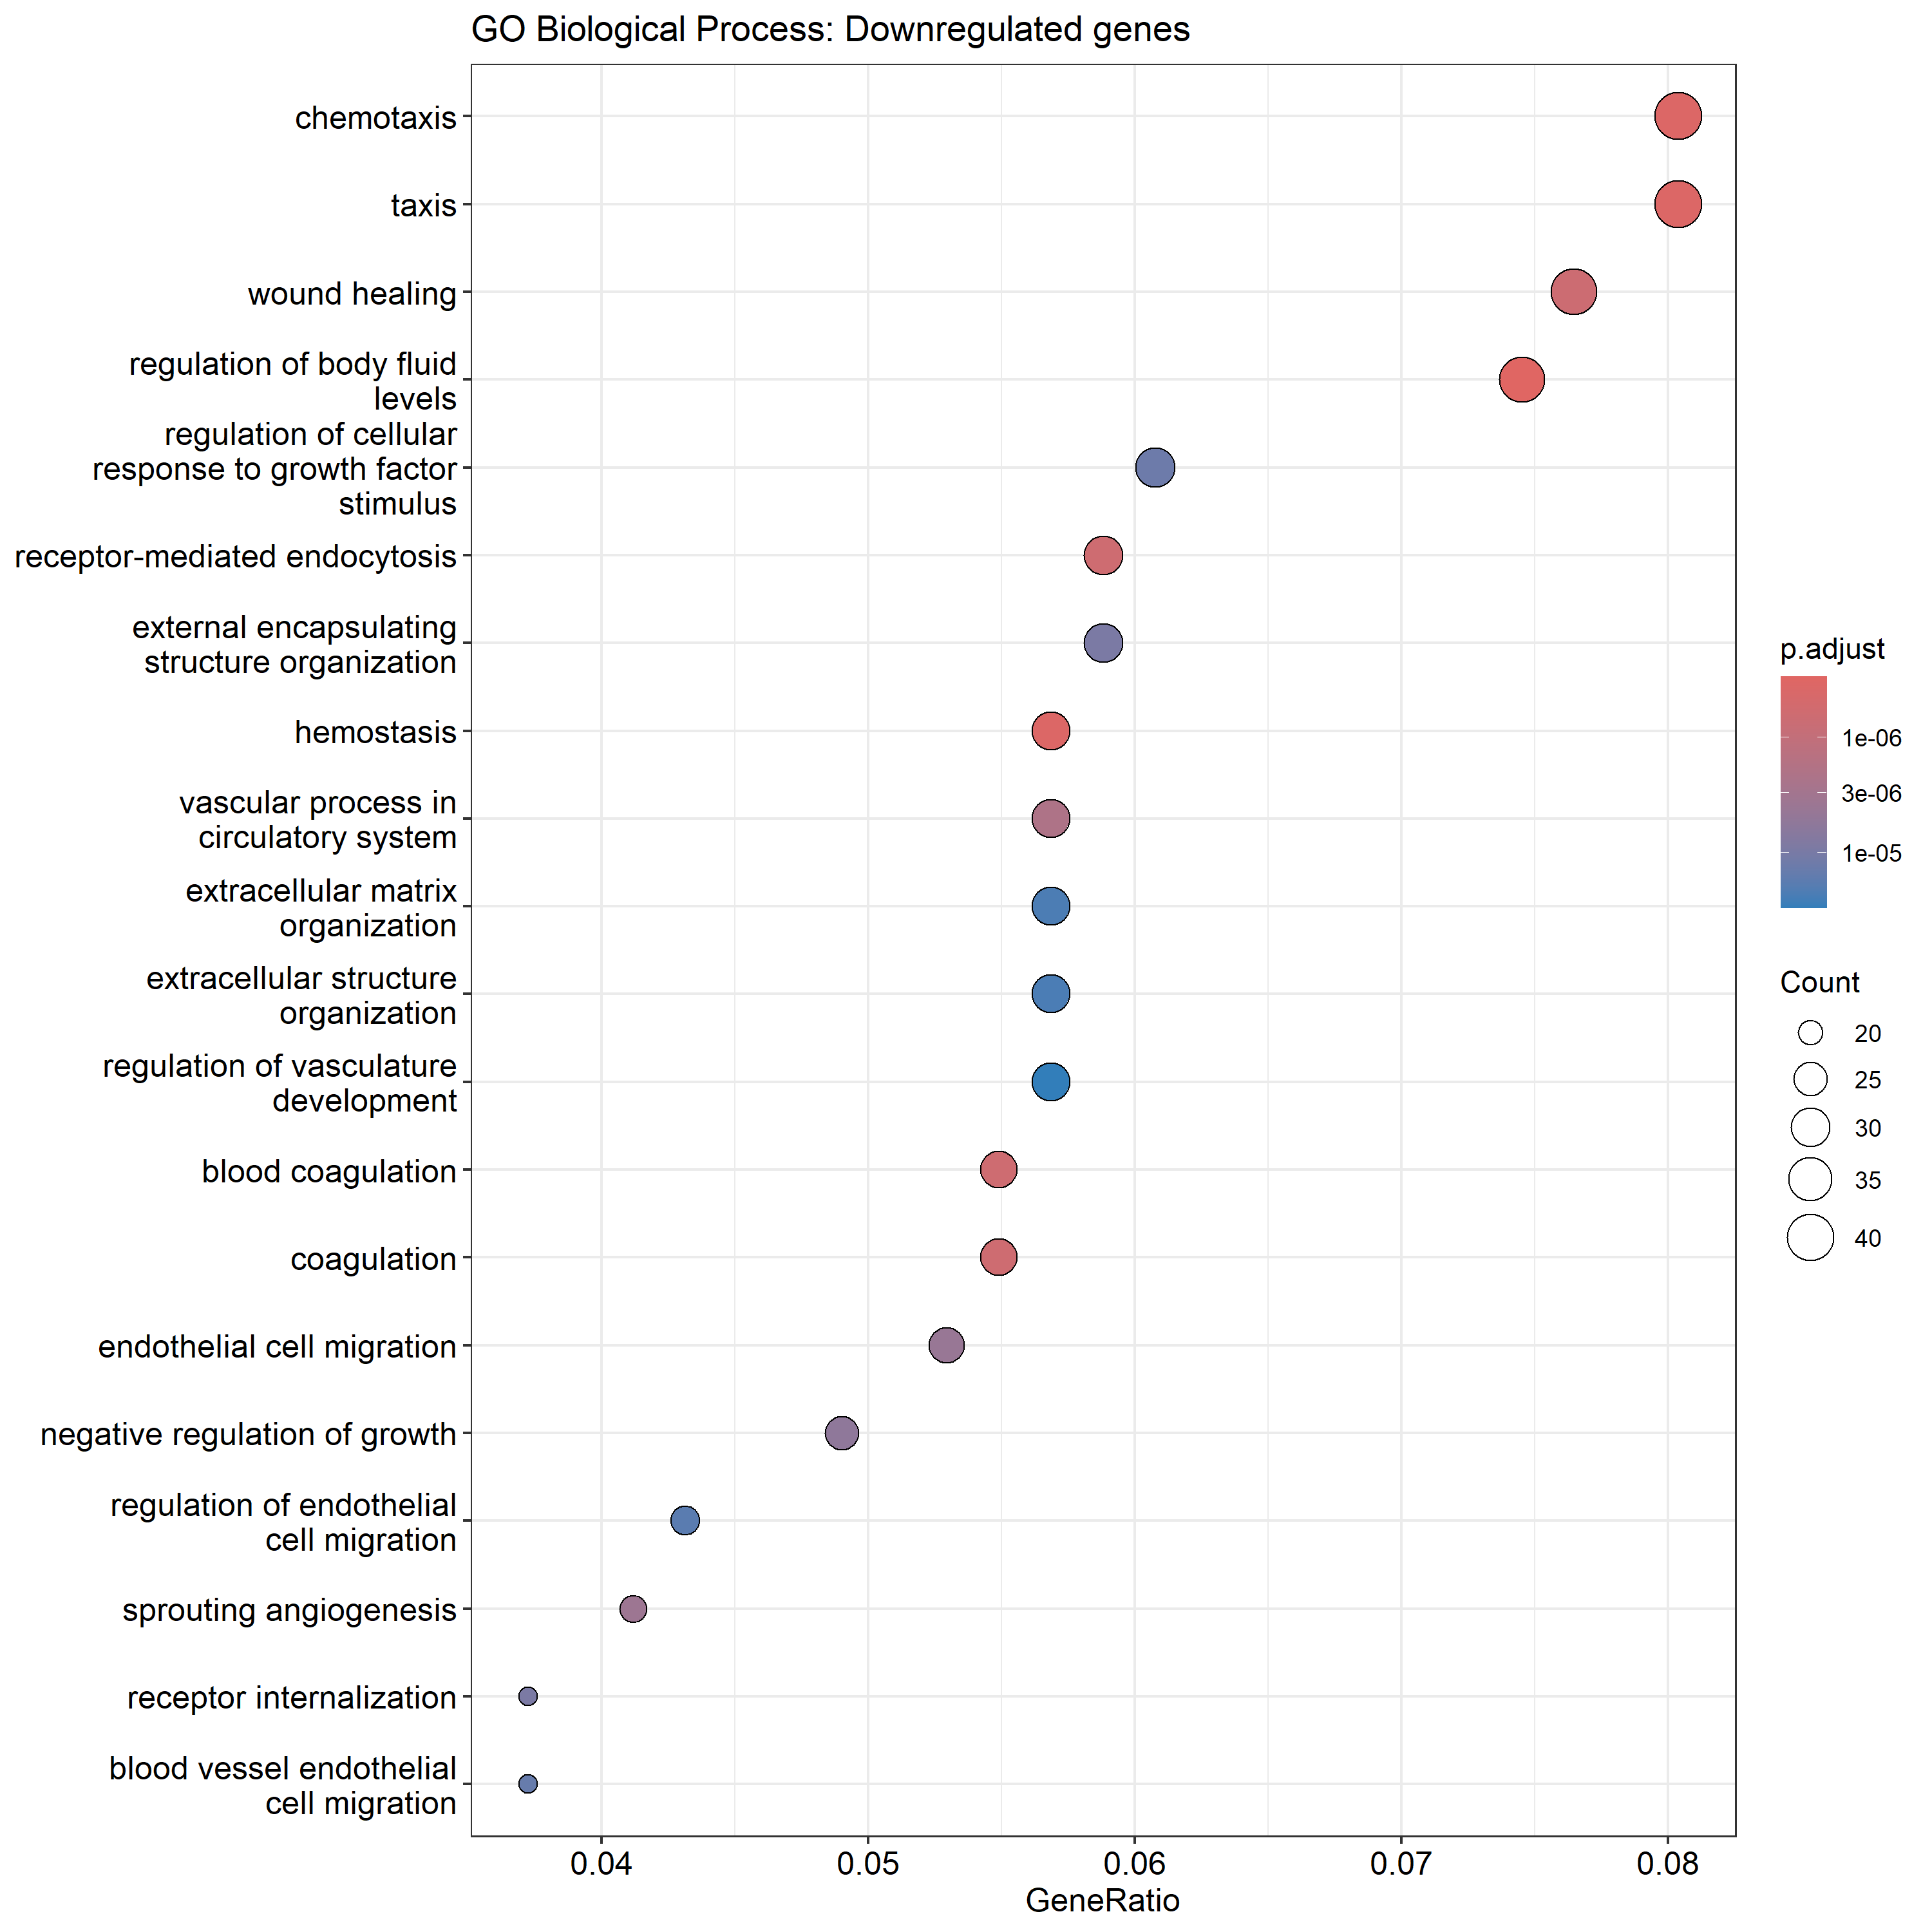

The data file committed next to this chart (first rows):
ID, Description, GeneRatio, BgRatio, RichFactor, FoldEnrichment, zScore, pvalue, p.adjust, qvalue, geneID, Count
GO:0050878, regulation of body fluid levels, 38/510, 381/17090, 0.09974, 3.342, 8.109, 7.53849987990715e-11, 3.00635375210697e-07, 2.45596390824343e-07, SLC4A1/FGF10/EDN1/CPB2/F11/TUBB1/ANGPT4/…, 38
GO:0006935, chemotaxis, 41/510, 453/17090, 0.09051, 3.033, 7.691, 2.67081411096096e-10, 3.5098532770853e-07, 2.86728498457979e-07, SEMA3G/ANOS1/FGF10/EDN1/CXCL2/SEMA6A/NOV…, 41
GO:0042330, taxis, 41/510, 455/17090, 0.09011, 3.02, 7.658, 3.05322688602943e-10, 3.5098532770853e-07, 2.86728498457979e-07, SEMA3G/ANOS1/FGF10/EDN1/CXCL2/SEMA6A/NOV…, 41
GO:0007599, hemostasis, 29/510, 248/17090, 0.1169, 3.918, 8.12, 3.52041452064724e-10, 3.5098532770853e-07, 2.86728498457979e-07, SLC4A1/EDN1/CPB2/F11/TUBB1/ANGPT4/CAV1/S…, 29
GO:0007596, blood coagulation, 28/510, 241/17090, 0.1162, 3.893, 7.933, 8.2696138543646e-10, 6.41599029744262e-07, 5.24137939359788e-07, SLC4A1/EDN1/CPB2/F11/TUBB1/ANGPT4/CAV1/S…, 28
GO:0050817, coagulation, 28/510, 244/17090, 0.1148, 3.845, 7.851, 1.09861018692747e-09, 6.41599029744262e-07, 5.24137939359788e-07, SLC4A1/EDN1/CPB2/F11/TUBB1/ANGPT4/CAV1/S…, 28
GO:0006898, receptor-mediated endocytosis, 30/510, 277/17090, 0.1083, 3.629, 7.737, 1.12617683255011e-09, 6.41599029744262e-07, 5.24137939359788e-07, SELE/MARCO/MSR1/CALCRL/CLEC4M/CAV2/CAV1/…, 30
GO:0042060, wound healing, 39/510, 440/17090, 0.08864, 2.97, 7.343, 1.35382038764748e-09, 6.74879463242267e-07, 5.51325539443281e-07, SLC4A1/FGF10/EDN1/CPB2/F11/TUBB1/ANGPT4/…, 39
GO:0003018, vascular process in circulatory system, 29/510, 277/17090, 0.1047, 3.508, 7.381, 4.68074524369701e-09, 2.07409022576263e-06, 1.69437503265991e-06, SLC6A13/ATP1A2/ADRB1/EDN1/CAV1/SLC1A1/SH…, 29
GO:0002040, sprouting angiogenesis, 21/510, 157/17090, 0.1338, 4.482, 7.688, 9.04495614086269e-09, 3.60712850897604e-06, 2.94675150062842e-06, TGFBR3/SEMA6A/ADTRP/SEMA5A/TEK/RAMP2/STA…, 21
GO:0043542, endothelial cell migration, 27/510, 254/17090, 0.1063, 3.562, 7.215, 1.15754833344706e-08, 4.19663886707897e-06, 3.42833693016138e-06, TGFBR3/EDN1/ANGPT4/RGCC/ADTRP/SEMA5A/TEK…, 27
GO:0045926, negative regulation of growth, 25/510, 225/17090, 0.1111, 3.723, 7.212, 1.6698177490089e-08, 5.54936098587291e-06, 4.53340871331802e-06, SEMA3G/FHL1/ADRB1/MAG/SLC6A4/SEMA5A/TNR/…, 25
GO:0031623, receptor internalization, 19/510, 139/17090, 0.1367, 4.58, 7.434, 3.23099260179423e-08, 9.25572091541032e-06, 7.56122478836376e-06, SELE/CALCRL/CAV1/SH3GL2/GHR/RAMP3/RAMP2/…, 19
GO:0045229, external encapsulating structure organiz…, 30/510, 320/17090, 0.09375, 3.142, 6.782, 3.24925007060543e-08, 9.25572091541032e-06, 7.56122478836376e-06, TGFBR3/ITGA8/LTBP4/TGM1/RGCC/FOXF1/HAS1/…, 30
GO:0090287, regulation of cellular response to growt…, 31/510, 344/17090, 0.09012, 3.02, 6.637, 4.76135404791677e-08, 1.26588532953947e-05, 1.03413268619666e-05, TGFBR3/FGF10/ITGA8/LTBP4/SEMA6A/CHRDL1/C…, 31
GO:0043534, blood vessel endothelial cell migration, 19/510, 144/17090, 0.1319, 4.421, 7.231, 5.77212505646953e-08, 1.43870217032503e-05, 1.17531099011666e-05, TGFBR3/ANGPT4/RGCC/ADTRP/STARD13/KLF4/FG…, 19
GO:0010594, regulation of endothelial cell migration, 22/510, 193/17090, 0.114, 3.82, 6.909, 7.68143856414905e-08, 1.80197511728391e-05, 1.47207754526571e-05, TGFBR3/EDN1/ANGPT4/RGCC/SEMA5A/TEK/STARD…, 22
GO:0030198, extracellular matrix organization, 29/510, 318/17090, 0.09119, 3.056, 6.491, 1.00567266665417e-07, 2.22812366367603e-05, 1.820208715377e-05, TGFBR3/ITGA8/LTBP4/RGCC/FOXF1/HAS1/CAV2/…, 29
GO:0043062, extracellular structure organization, 29/510, 319/17090, 0.09091, 3.046, 6.471, 1.07596505239134e-07, 2.25839401522983e-05, 1.84493730590094e-05, TGFBR3/ITGA8/LTBP4/RGCC/FOXF1/HAS1/CAV2/…, 29
GO:1901342, regulation of vasculature development, 29/510, 324/17090, 0.08951, 2.999, 6.372, 1.50137101287662e-07, 2.99373379967598e-05, 2.44565436044902e-05, HSPB6/SEMA6A/ANGPT4/RGCC/CCL24/SEMA5A/TE…, 29
GO:0043537, negative regulation of blood vessel endo…, 11/510, 50/17090, 0.22, 7.372, 7.914, 1.95514921619154e-07, 3.71292146389136e-05, 3.03317635293876e-05, ANGPT4/RGCC/STARD13/KLF4/FGF2/MMRN1/ACVR…, 11
GO:0045765, regulation of angiogenesis, 28/510, 316/17090, 0.08861, 2.969, 6.197, 3.03339667413269e-07, 5.49872088020053e-05, 4.49203957245965e-05, HSPB6/SEMA6A/ANGPT4/RGCC/CCL24/SEMA5A/TE…, 28
GO:0043410, positive regulation of MAPK cascade, 35/510, 460/17090, 0.07609, 2.55, 5.909, 4.1947908041261e-07, 7.2734024899369e-05, 5.94182038387655e-05, MARCO/MYOC/ADRB1/RASGRF1/FGF10/EDN1/NDRG…, 35
GO:0003007, heart morphogenesis, 25/510, 270/17090, 0.09259, 3.103, 6.108, 5.80587493810117e-07, 9.6474288554781e-05, 7.8812205848347e-05, TGFBR3/EDN1/CCM2L/NDRG4/FOXF1/TNNC1/TEK/…, 25
GO:0010596, negative regulation of endothelial cell …, 12/510, 68/17090, 0.1765, 5.913, 7.12, 6.98039193567808e-07, 0.0001114, 9.09655285933628e-05, ANGPT4/RGCC/STARD13/KLF4/FGF2/MMRN1/ACVR…, 12
GO:0048640, negative regulation of developmental gro…, 14/510, 98/17090, 0.1429, 4.787, 6.594, 1.21926754164417e-06, 0.000187, 0.0001528, SEMA3G/ADRB1/MAG/SLC6A4/SEMA5A/TNR/SEMA6…, 14
GO:0003015, heart process, 24/510, 265/17090, 0.09057, 3.035, 5.855, 1.44953522750051e-06, 0.0002141, 0.0001749, ATP1A2/ADRB1/EDN1/JPH4/SGCG/CAV1/SLC1A1/…, 24
GO:0007204, positive regulation of cytosolic calcium…, 18/510, 163/17090, 0.1104, 3.7, 6.076, 1.86249009389606e-06, 0.0002653, 0.0002167, EDN1/ADCYAP1R1/JPH4/CAV1/ADRA1A/ACKR4/CD…, 18
GO:0008217, regulation of blood pressure, 20/510, 199/17090, 0.1005, 3.368, 5.892, 2.23071050869657e-06, 0.0003068, 0.0002506, ATP1A2/ADRB1/EDN1/CORO2B/ADRA1A/EDN3/RAM…, 20
GO:0048821, erythrocyte development, 10/510, 52/17090, 0.1923, 6.444, 6.896, 2.63016665426455e-06, 0.0003496, 0.0002856, SLC4A1/ALAS2/TAL1/TRIM58/EPB42/HBA2/HBA1…, 10
GO:0060047, heart contraction, 23/510, 256/17090, 0.08984, 3.011, 5.685, 2.74679510253488e-06, 0.0003534, 0.0002887, ATP1A2/ADRB1/EDN1/JPH4/SGCG/CAV1/SLC1A1/…, 23
GO:0030308, negative regulation of cell growth, 18/510, 173/17090, 0.104, 3.487, 5.765, 4.37954151041112e-06, 0.0005365, 0.0004383, SEMA3G/FHL1/MAG/SEMA5A/TNR/SEMA6D/ACVRL1…, 18
GO:0003073, regulation of systemic arterial blood pr…, 14/510, 109/17090, 0.1284, 4.304, 6.069, 4.43923554516003e-06, 0.0005365, 0.0004383, ADRB1/EDN1/CORO2B/ADRA1A/EDN3/KL/EDNRB/K…, 14
GO:0003158, endothelium development, 16/510, 141/17090, 0.1135, 3.803, 5.861, 4.85792301791939e-06, 0.0005698, 0.0004655, EDN1/ARHGEF26/STARD13/EDNRB/ACVRL1/ROBO4…, 16
GO:0007188, adenylate cyclase-modulating G protein-c…, 23/510, 267/17090, 0.08614, 2.887, 5.449, 5.56798733025437e-06, 0.0006344, 0.0005183, MARCO/ADRB1/CALCRL/EDN1/ADCYAP1R1/VIPR1/…, 23
GO:1901343, negative regulation of vasculature devel…, 15/510, 127/17090, 0.1181, 3.958, 5.868, 5.84437078044672e-06, 0.0006474, 0.0005289, SEMA6A/ANGPT4/RGCC/TEK/STARD13/CD36/KLF4…, 15
GO:0061515, myeloid cell development, 13/510, 97/17090, 0.134, 4.491, 6.047, 6.04124510563187e-06, 0.0006511, 0.0005319, SLC4A1/CLDN18/ALAS2/TAL1/TRIM58/EPB42/GP…, 13
GO:0008016, regulation of heart contraction, 20/510, 216/17090, 0.09259, 3.103, 5.455, 7.79287337666479e-06, 0.0008178, 0.0006681, ATP1A2/ADRB1/EDN1/JPH4/CAV1/SLC1A1/HBEGF…, 20
GO:0043535, regulation of blood vessel endothelial c…, 14/510, 116/17090, 0.1207, 4.044, 5.77, 9.26336704603696e-06, 0.0009472, 0.0007738, TGFBR3/ANGPT4/RGCC/STARD13/KLF4/FGF2/MMR…, 14
GO:0002042, cell migration involved in sprouting ang…, 11/510, 73/17090, 0.1507, 5.049, 6.081, 1.00257969581744e-05, 0.0009996, 0.0008166, TGFBR3/ADTRP/STARD13/KLF4/FGF2/MMRN1/SLI…, 11
GO:0031589, cell-substrate adhesion, 27/510, 359/17090, 0.07521, 2.52, 5.106, 1.10324650025963e-05, 0.001039, 0.0008486, MYOC/ARHGAP6/LIMS2/ACTN2/ITGA8/FOXF1/COR…, 27
GO:0030324, lung development, 19/510, 203/17090, 0.0936, 3.136, 5.37, 1.1231558341674e-05, 0.001039, 0.0008486, CLDN18/FGF10/FOXF1/EPAS1/TCF21/TBX4/SFTP…, 19
GO:0045446, endothelial cell differentiation, 14/510, 118/17090, 0.1186, 3.976, 5.689, 1.1306443631061e-05, 0.001039, 0.0008486, ARHGEF26/EDNRB/ACVRL1/ROBO4/SCUBE1/SOX17…, 14
GO:0070098, chemokine-mediated signaling pathway, 12/510, 88/17090, 0.1364, 4.57, 5.888, 1.14614713234398e-05, 0.001039, 0.0008486, EDN1/CCL24/ACKR4/ENTREP1/GPR17/SLIT2/CXC…, 12
GO:0006936, muscle contraction, 27/510, 362/17090, 0.07459, 2.499, 5.057, 1.28188711260176e-05, 0.001136, 0.0009281, ATP1A2/EDN1/CACNA1S/JPH4/CAV1/SGCA/TNNC1…, 27
GO:0050900, leukocyte migration, 28/510, 385/17090, 0.07273, 2.437, 5.002, 1.4152153733943e-05, 0.001217, 0.000994, SELE/EDN1/CCL24/ADTRP/EDN3/SFTPD/LYVE1/E…, 28
GO:0050727, regulation of inflammatory response, 30/510, 428/17090, 0.07009, 2.349, 4.956, 1.43403659866524e-05, 0.001217, 0.000994, FGR/SELE/PGLYRP1/NLRC4/FOXF1/CCL24/IL1RL…, 30
GO:0030323, respiratory tube development, 19/510, 207/17090, 0.09179, 3.076, 5.27, 1.48313385590083e-05, 0.001232, 0.001007, CLDN18/FGF10/FOXF1/EPAS1/TCF21/TBX4/SFTP…, 19
GO:0035633, maintenance of blood-brain barrier, 8/510, 39/17090, 0.2051, 6.874, 6.441, 1.62057087285482e-05, 0.001319, 0.001077, SLC1A1/SH3GL2/IL6/ANGPT1/JAM2/CDH5/CLDN5…, 8
GO:0035116, embryonic hindlimb morphogenesis, 7/510, 29/17090, 0.2414, 8.089, 6.7, 1.78376683036189e-05, 0.001379, 0.001126, ZBTB16/TBX4/TBX3/AFF3/GPC3/RSPO2/WNT7A, 7
GO:0002027, regulation of heart rate, 13/510, 107/17090, 0.1215, 4.071, 5.589, 1.7901368895396e-05, 0.001379, 0.001126, ADRB1/EDN1/CAV1/SLC1A1/EPAS1/CASQ2/ADRA1…, 13
GO:0045766, positive regulation of angiogenesis, 17/510, 174/17090, 0.0977, 3.274, 5.288, 1.85184676856324e-05, 0.001379, 0.001126, HSPB6/ANGPT4/CCL24/SEMA5A/TEK/RAMP2/CD36…, 17
GO:0070374, positive regulation of ERK1 and ERK2 cas…, 18/510, 192/17090, 0.09375, 3.142, 5.234, 1.86171470263393e-05, 0.001379, 0.001126, MARCO/FGF10/NDRG4/TEK/ADRA1A/RAMP3/GLIPR…, 18
GO:0035296, regulation of tube diameter, 16/510, 157/17090, 0.1019, 3.415, 5.332, 1.92168878191099e-05, 0.001379, 0.001126, ATP1A2/ADRB1/EDN1/CAV1/SLC6A4/ADRA1A/EDN…, 16
GO:0097746, blood vessel diameter maintenance, 16/510, 157/17090, 0.1019, 3.415, 5.332, 1.92168878191099e-05, 0.001379, 0.001126, ATP1A2/ADRB1/EDN1/CAV1/SLC6A4/ADRA1A/EDN…, 16
GO:0016525, negative regulation of angiogenesis, 14/510, 124/17090, 0.1129, 3.783, 5.456, 2.00225638540812e-05, 0.001379, 0.001126, SEMA6A/ANGPT4/RGCC/TEK/STARD13/CD36/KLF4…, 14
GO:0060326, cell chemotaxis, 24/510, 309/17090, 0.07767, 2.603, 4.986, 2.00308268228038e-05, 0.001379, 0.001126, EDN1/CXCL2/CCL24/SEMA5A/HBEGF/EDN3/ACKR4…, 24
GO:1903522, regulation of blood circulation, 22/510, 269/17090, 0.08178, 2.741, 5.047, 2.00527694046199e-05, 0.001379, 0.001126, ATP1A2/ADRB1/EDN1/JPH4/CAV1/SLC1A1/HBEGF…, 22
GO:0035150, regulation of tube size, 16/510, 158/17090, 0.1013, 3.393, 5.301, 2.08054001964682e-05, 0.001406, 0.001149, ATP1A2/ADRB1/EDN1/CAV1/SLC6A4/ADRA1A/EDN…, 16
GO:2000181, negative regulation of blood vessel morp…, 14/510, 125/17090, 0.112, 3.753, 5.418, 2.19430966054965e-05, 0.001458, 0.001191, SEMA6A/ANGPT4/RGCC/TEK/STARD13/CD36/KLF4…, 14
... 277 more rows
